Photos from the image-classification dataset "LLaVA_CLIP" in the GitHub repository Julian075/LLaVA_CLIP. Its 11 classes are: bird, bobcat, cat, coyote, dog, opossum, rabbit, raccoon, rodent, skunk, squirrel.

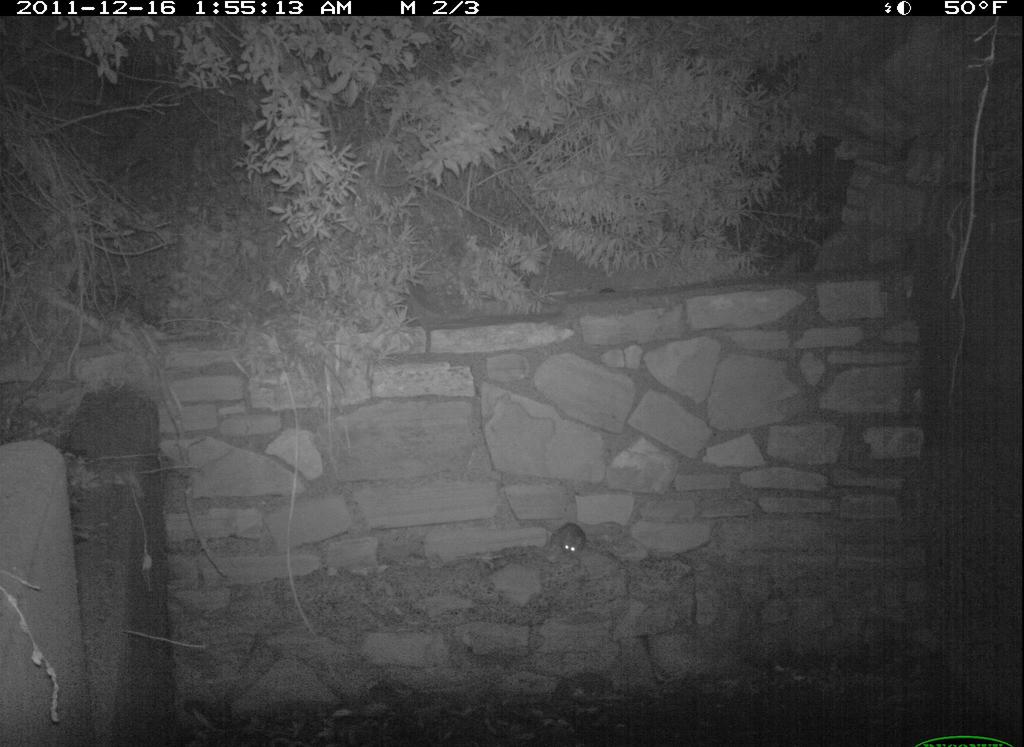
Label: rodent

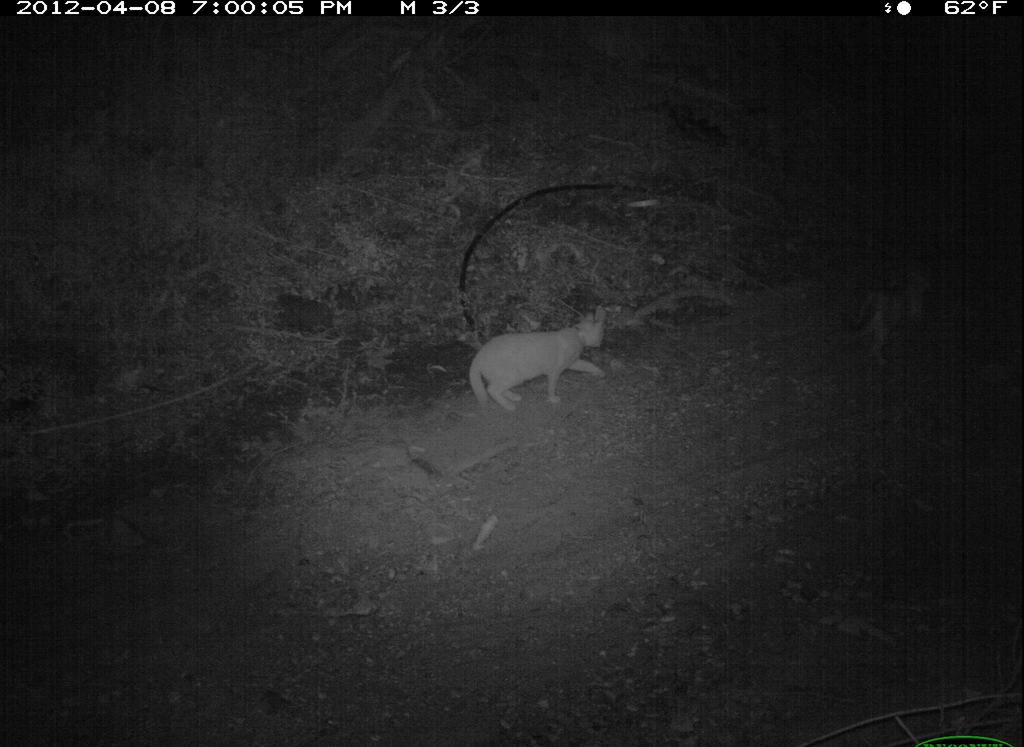
Label: cat

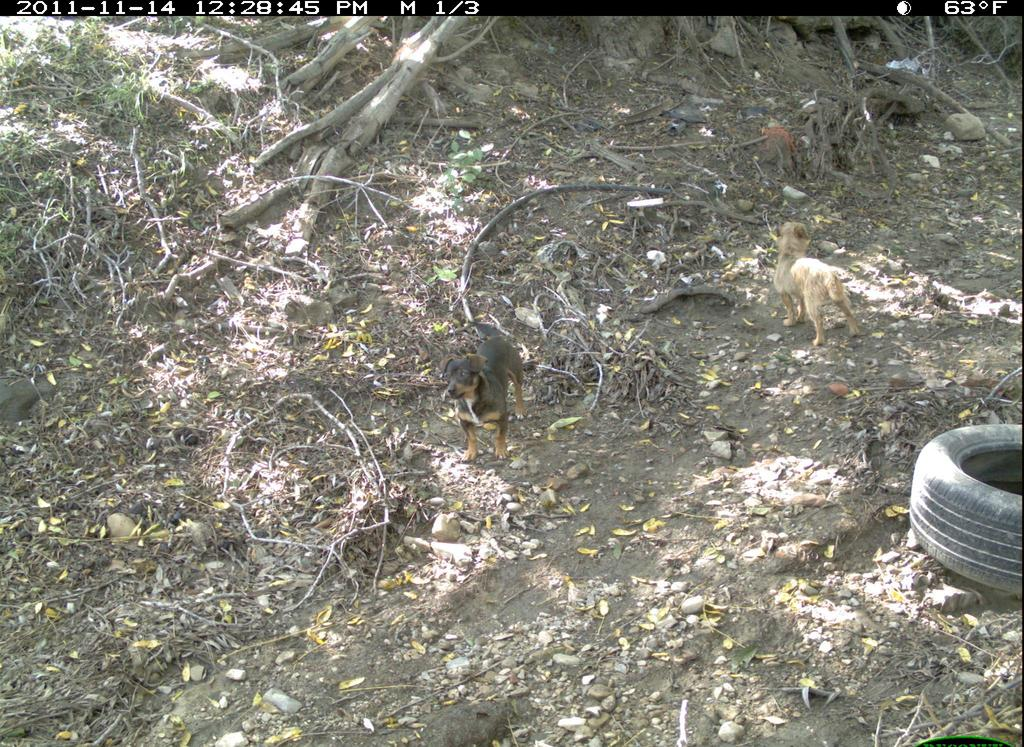
Label: dog

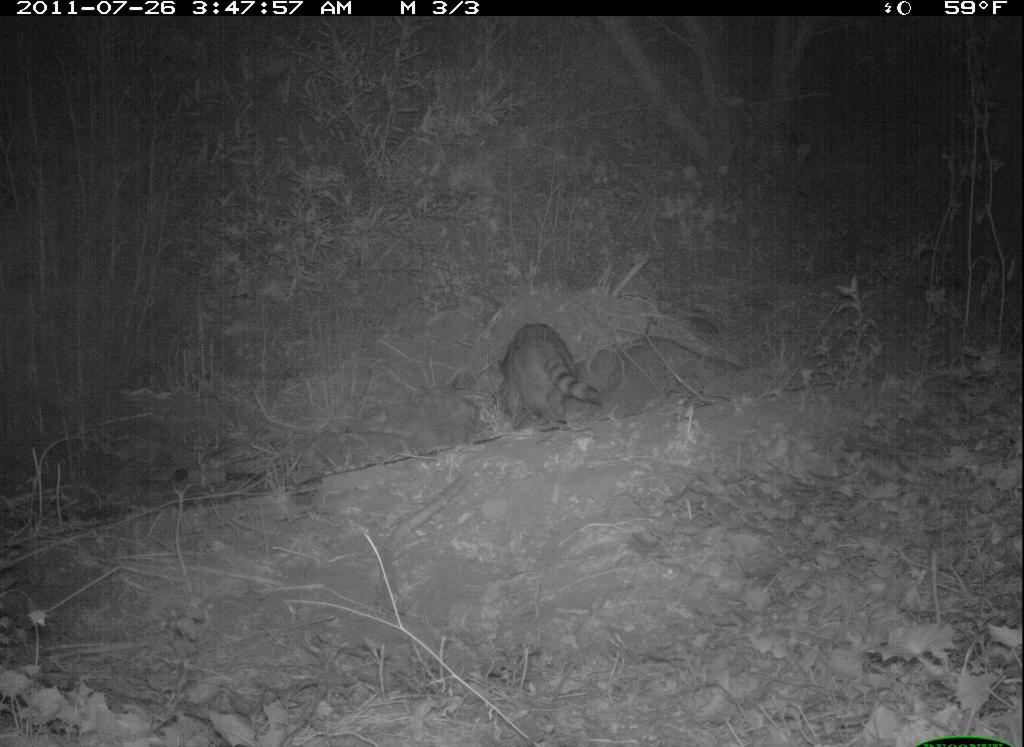
Label: raccoon

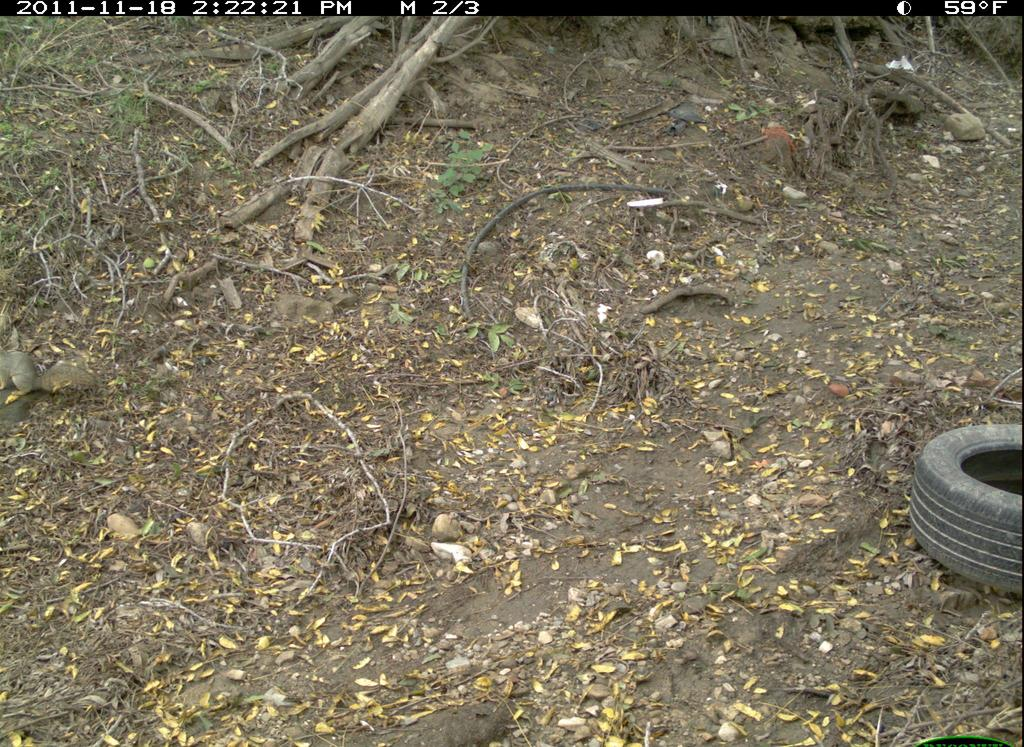
Label: squirrel

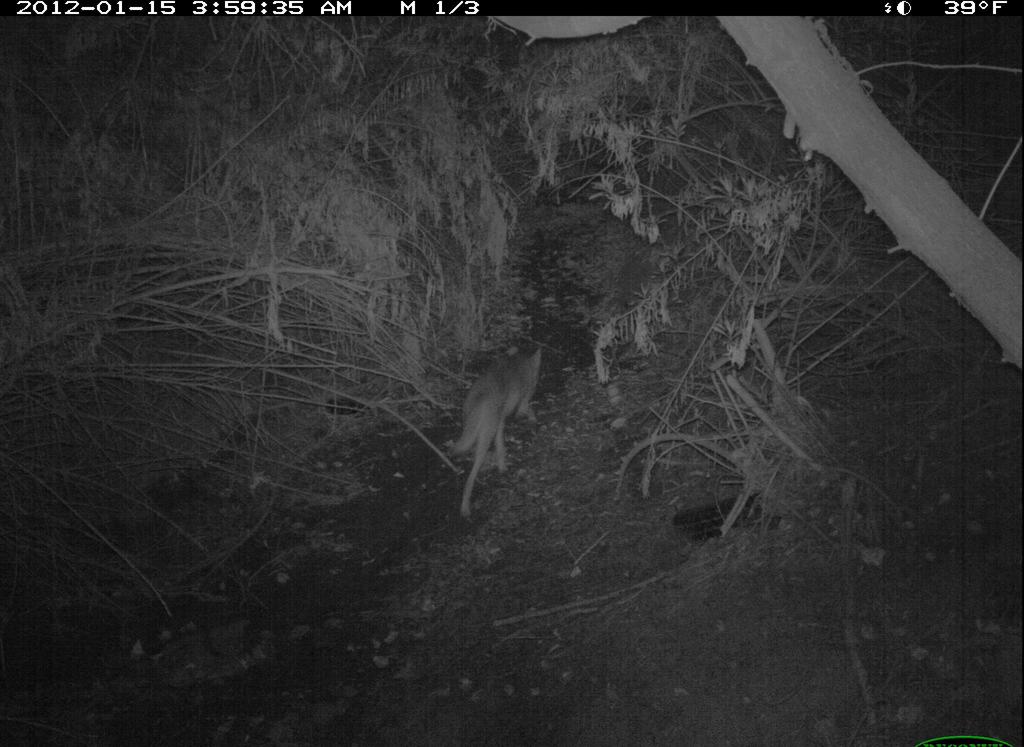
Label: coyote
